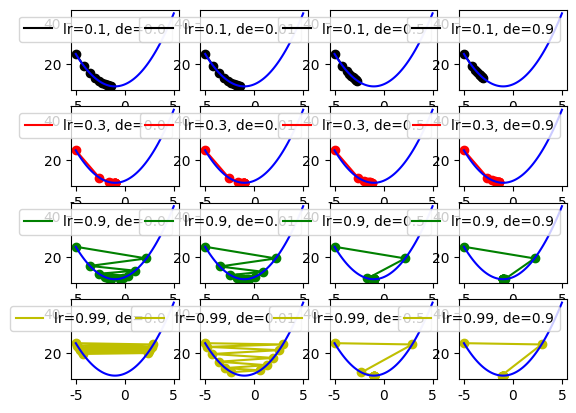

Source code (Python):
# 梯度下降法（沿着目标函数梯度下降的方向搜索极小值）
import numpy as np
import matplotlib.pyplot as plt
plt.rcParams['font.sans-serif'] = ['FangSong']
plt.rcParams['axes.unicode_minus'] = False
# 目标函数 x^2 + 2 * x + 10
def func(x):
    return np.square(x) + 2 * x + 10
# 目标函数的一阶导数
def dfunc(x):
    return 2 * x + 2
# 学习率因子-梯度下降
def gd_learnrate(x_start, dfunc, epochs, learnrate):
    y = np.zeros(epochs + 1)
    y[0] = x_start
    for i in range(epochs):
        y[i+1] = y[i] - learnrate * dfunc(y[i])
    return y
# 冲量因子-梯度下降
def gd_momentum(x_start, dfunc, epochs, learnrate, momentum):
    y = np.zeros(epochs + 1)
    y[0] = x_start
    v = 0
    for i in range(epochs):
        p = v * momentum  # 速度变化过程产生的冲量
        dv = -learnrate * dfunc(y[i])  # 本次的梯度下降量
        v = dv + p  # 本次的速度增量，受到冲量p的影响，做加速或者减速运动
        y[i + 1] = y[i] + v
    return y
# 学习率衰减因子-梯度下降
def gd_decay(x_start, dfunc, epochs, learnrate, decay):
    y = np.zeros(epochs + 1)
    y[0] = x_start
    for i in range(epochs):
        learnrate_decay = learnrate * 1.0 / (1.0 + decay * i)
        y[i + 1] = y[i] - learnrate_decay * dfunc(y[i])
    return y
# 测试学习率因子实验
def do_gd_learnrate():
    line_x = np.linspace(-5, 5, 100)
    line_y = func(line_x)
    x_start, epochs = -5, 10
    learnRate = [0.1, 0.3, 0.9]
    color = ['r', 'g', 'y']
    for i in range(len(learnRate)):
        x = gd_learnrate(x_start, dfunc, epochs, learnrate=learnRate[i])
        plt.subplot(1, 3, i + 1)
        plt.plot(line_x, line_y, c='b')
        plt.plot(x, func(x), c=color[i], label='lr={}'.format(learnRate[i]))
        plt.scatter(x, func(x), c=color[i])
        plt.legend()
    plt.show()
# 测试冲量因子实验
def do_gd_momentum():
    line_x = np.linspace(-5, 5, 100)
    line_y = func(line_x)
    x_start, epochs = -5, 10
    learnRate = [0.01, 0.1, 0.6, 0.9]
    momentum = [0.0, 0.1, 0.5, 0.9]
    color = ['k', 'r', 'g', 'y']
    row, col = len(learnRate), len(momentum)
    for i in range(row):
        for j in range(col):
            x = gd_momentum(x_start, dfunc, epochs, learnrate=learnRate[i], momentum=momentum[j])
            plt.subplot(row, col, i * col + j + 1)
            plt.plot(x, func(x), c=color[i], label='lr={}, mo={}'.format(learnRate[i], momentum[j]))
            plt.plot(line_x, line_y, c='b')
            plt.scatter(x, func(x), c=color[i])
            plt.legend()
    plt.show()
# 测试学习率衰减因子实验
def do_gd_decay():
    line_x = np.linspace(-5, 5, 100)
    line_y = func(line_x)
    x_start, epochs = -5, 10
    learnRate = [0.1, 0.3, 0.9, 0.99]
    decay = [0.0, 0.01, 0.5, 0.9]
    color = ['k', 'r', 'g', 'y']
    row, col = len(learnRate), len(decay)
    for i in range(row):
        for j in range(col):
            x = gd_decay(x_start, dfunc, epochs, learnrate=learnRate[i], decay=decay[j])
            plt.subplot(row, col, i * col + j + 1)
            plt.plot(x, func(x), c=color[i], label='lr={}, de={}'.format(learnRate[i], decay[j]))
            plt.plot(line_x, line_y, c='b')
            plt.scatter(x, func(x), c=color[i])
            plt.legend()
    plt.show()
if __name__ == "__main__":
    # do_gd_learnrate()
    # do_gd_momentum()
    do_gd_decay()
